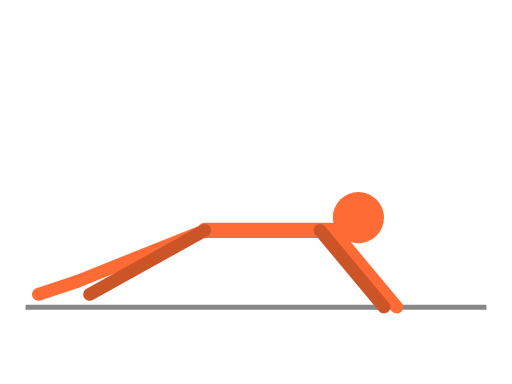
t = 0.00 s
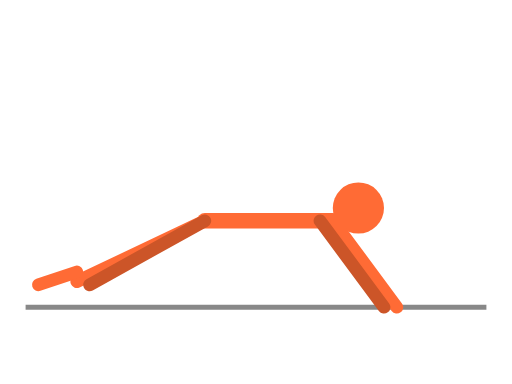
t = 0.25 s
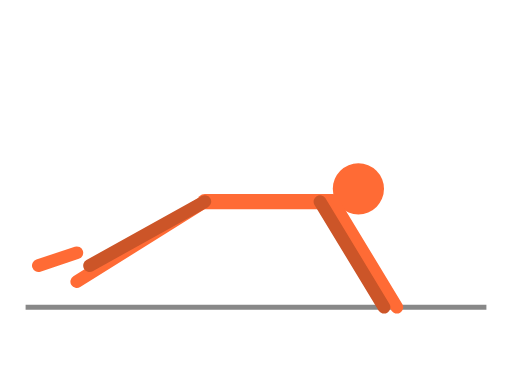
t = 0.75 s
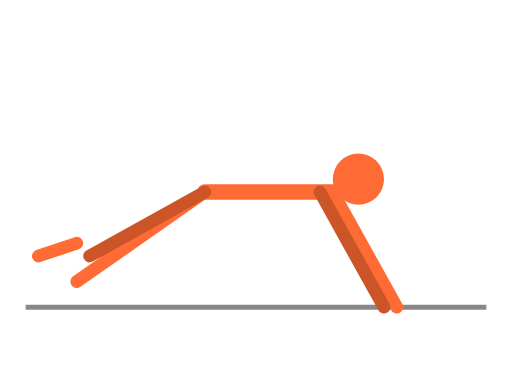
t = 1.00 s
t = 1.25 s: frame unchanged from t = 0.75 s, image omitted
t = 1.75 s: frame unchanged from t = 0.25 s, image omitted

The animated SVG that drew these frames (rendered in a browser with its animation timeline set to each time). Animation: 10 SMIL elements (animate=10); one cycle of 2.00 s, repeats indefinitely.

<svg xmlns="http://www.w3.org/2000/svg" viewBox="0 0 200 150" width="200" height="150">
  <!-- Ground line -->
  <line x1="10" y1="120" x2="190" y2="120" stroke="#888" stroke-width="2"/>
  
  <!-- BODY GROUP - yeh group upar-neeche hilega -->
  <g>
    <!-- Torso (dhad) - horizontal line (push-up position) -->
    <line x1="80" y1="90" x2="130" y2="90" stroke="#ff6b35" stroke-width="6" stroke-linecap="round">
      <animate attributeName="y1" values="90;75;90" dur="2s" repeatCount="indefinite"/>
      <animate attributeName="y2" values="90;75;90" dur="2s" repeatCount="indefinite"/>
    </line>
    
    <!-- Head -->
    <circle cx="140" cy="85" r="10" fill="#ff6b35">
      <animate attributeName="cy" values="85;70;85" dur="2s" repeatCount="indefinite"/>
    </circle>
    
    <!-- Left Leg (behind) -->
    <line x1="80" y1="90" x2="30" y2="110" stroke="#ff6b35" stroke-width="5" stroke-linecap="round">
      <animate attributeName="y1" values="90;75;90" dur="2s" repeatCount="indefinite"/>
    </line>
    <!-- Left Foot -->
    <line x1="30" y1="110" x2="15" y2="115" stroke="#ff6b35" stroke-width="5" stroke-linecap="round">
      <animate attributeName="y1" values="110;95;110" dur="2s" repeatCount="indefinite"/>
      <animate attributeName="y2" values="115;100;115" dur="2s" repeatCount="indefinite"/>
    </line>
    
    <!-- Right Leg (front) -->
    <line x1="80" y1="90" x2="35" y2="115" stroke="#cc5528" stroke-width="5" stroke-linecap="round">
      <animate attributeName="y1" values="90;75;90" dur="2s" repeatCount="indefinite"/>
      <animate attributeName="y2" values="115;100;115" dur="2s" repeatCount="indefinite"/>
    </line>
    
    <!-- Left Arm (bending) -->
    <line x1="130" y1="90" x2="155" y2="120" stroke="#ff6b35" stroke-width="5" stroke-linecap="round">
      <animate attributeName="y1" values="90;75;90" dur="2s" repeatCount="indefinite"/>
    </line>
    <!-- Right Arm -->
    <line x1="125" y1="90" x2="150" y2="120" stroke="#cc5528" stroke-width="5" stroke-linecap="round">
      <animate attributeName="y1" values="90;75;90" dur="2s" repeatCount="indefinite"/>
    </line>
  </g>
</svg>
